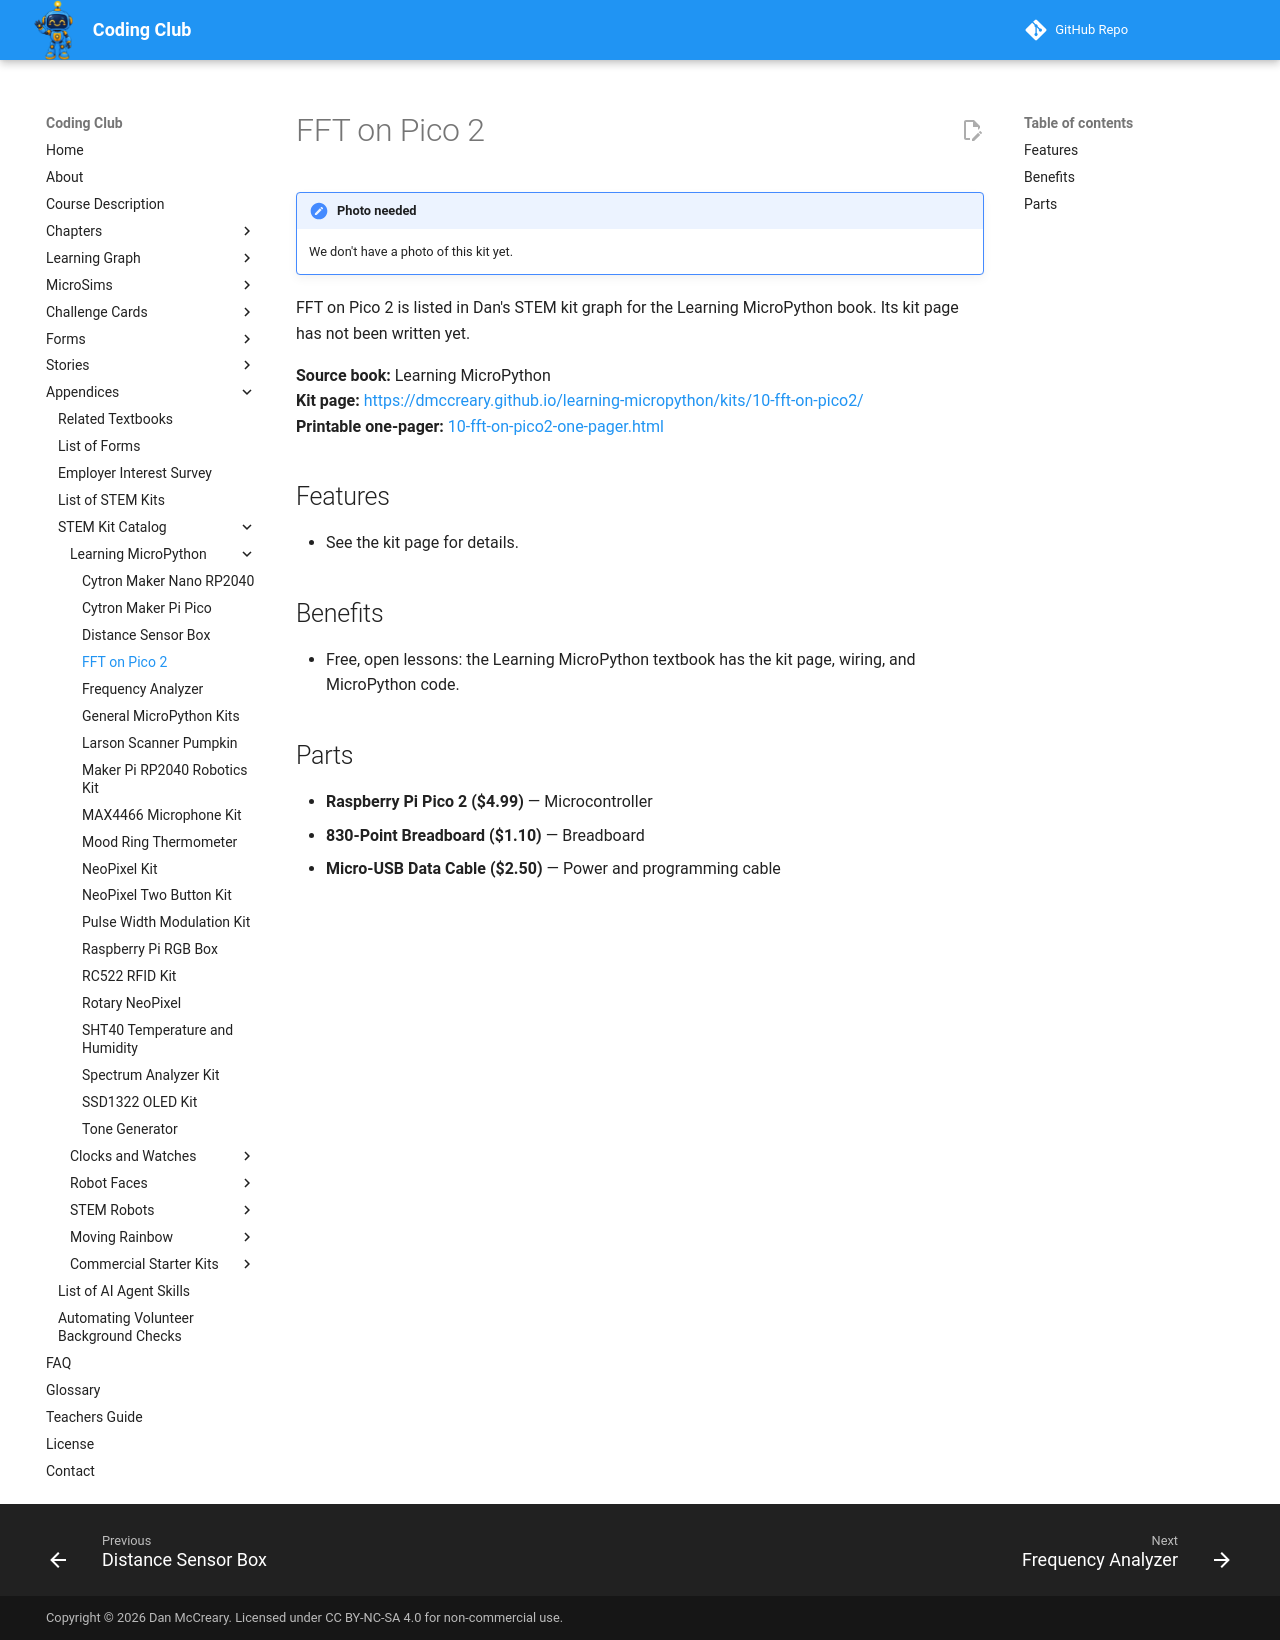

repository: dmccreary/coding-club · page: kits/10-fft-on-pico2/index.html · generator: mkdocs

---
title: "FFT on Pico 2"
description: "FFT on Pico 2 is listed in Dan's STEM kit graph for the Learning MicroPython book. Its kit page has not been written yet."
---

# FFT on Pico 2

!!! note "Photo needed"
    We don't have a photo of this kit yet.

FFT on Pico 2 is listed in Dan's STEM kit graph for the Learning MicroPython book. Its kit page has not been written yet.

**Source book:** Learning MicroPython  
**Kit page:** [https://dmccreary.github.io/learning-micropython/kits/10-fft-on-pico2/](https://dmccreary.github.io/learning-micropython/kits/10-fft-on-pico2/)  
**Printable one-pager:** [10-fft-on-pico2-one-pager.html](10-fft-on-pico2-one-pager.html)

## Features

- See the kit page for details.

## Benefits

- Free, open lessons: the Learning MicroPython textbook has the kit page, wiring, and MicroPython code.

## Parts

- **Raspberry Pi Pico 2 ($4.99)** — Microcontroller
- **830-Point Breadboard ($1.10)** — Breadboard
- **Micro-USB Data Cable ($2.50)** — Power and programming cable
